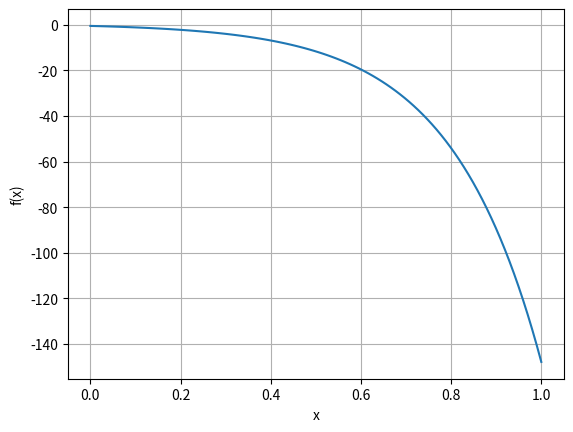

This chart was generated by the following Python code:
import numpy as np
import matplotlib.pyplot as plt
x=np.linspace(0,1,100)
#y=x**3-3*x+1
#y=1.0*(1.0+x*(1/0.01-1))**2
A=0.5;B=5.0;
y=A-np.exp(B*x);
plt.plot(x,y)
plt.grid()
plt.xlabel('x')
plt.ylabel('f(x)')
#plt.savefig("a.pdf")
plt.show()
